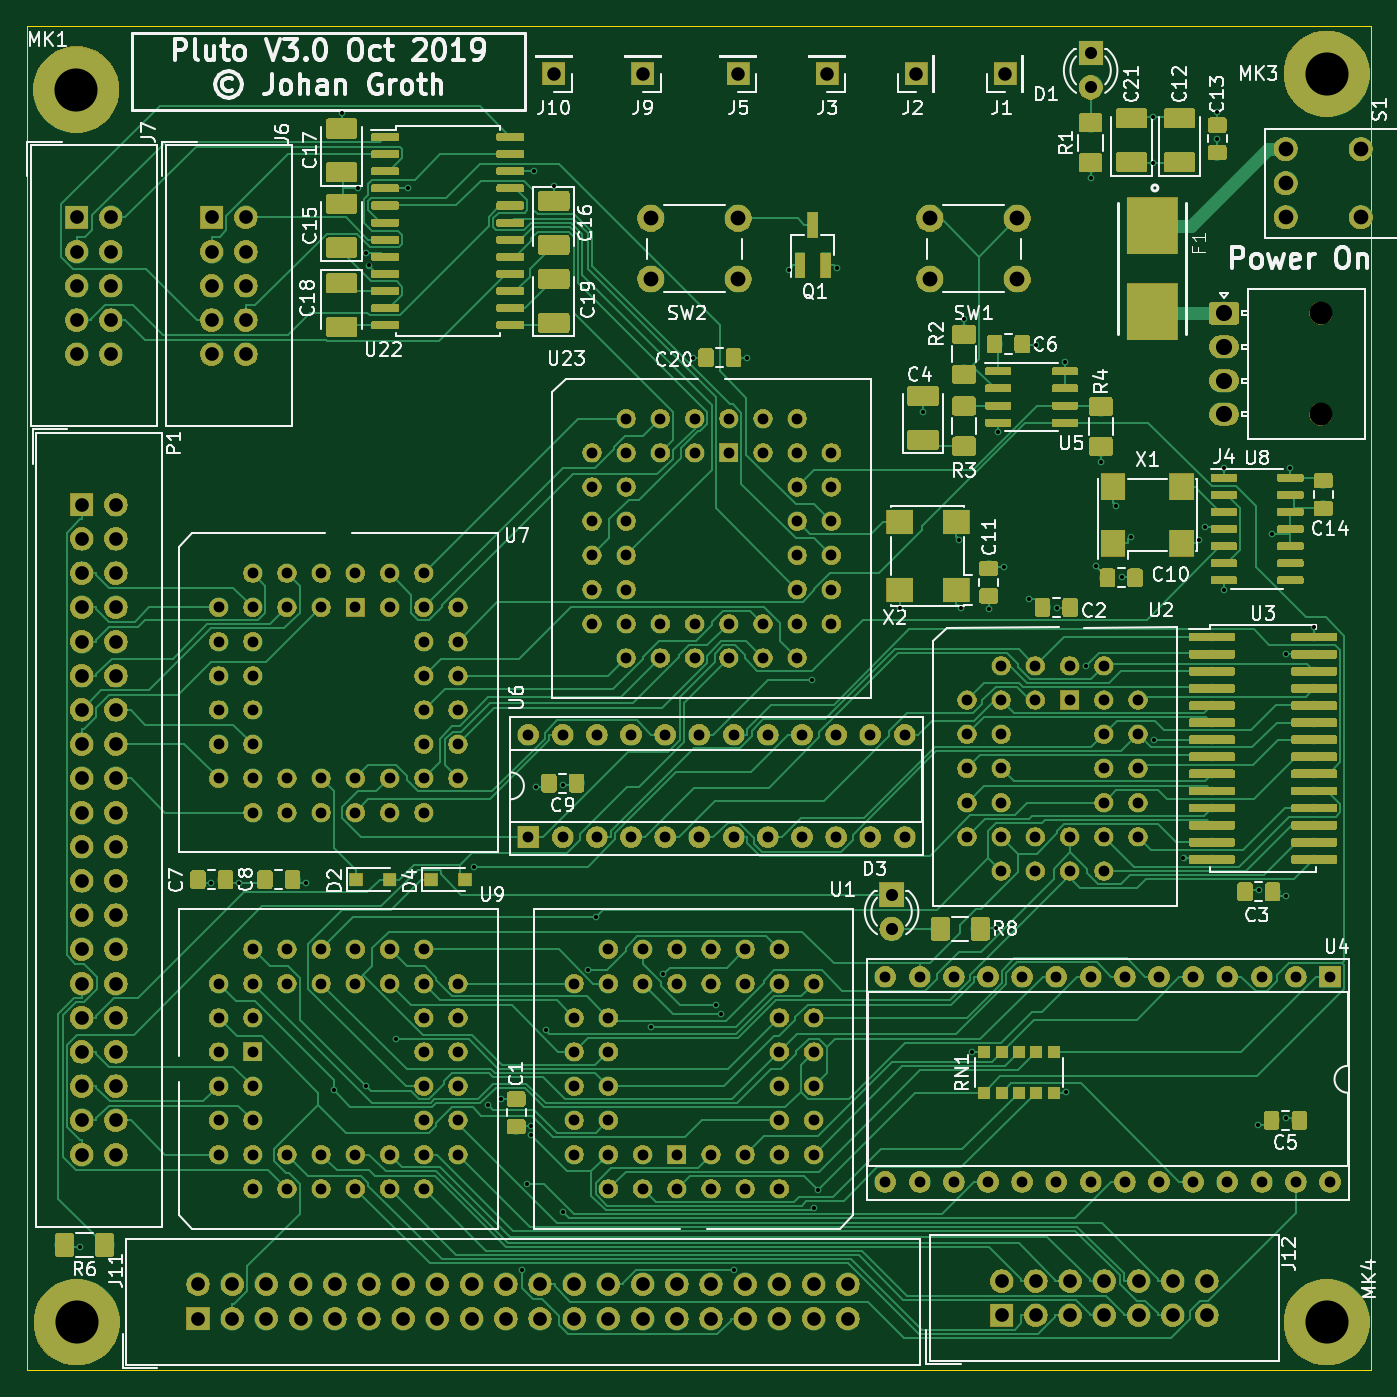
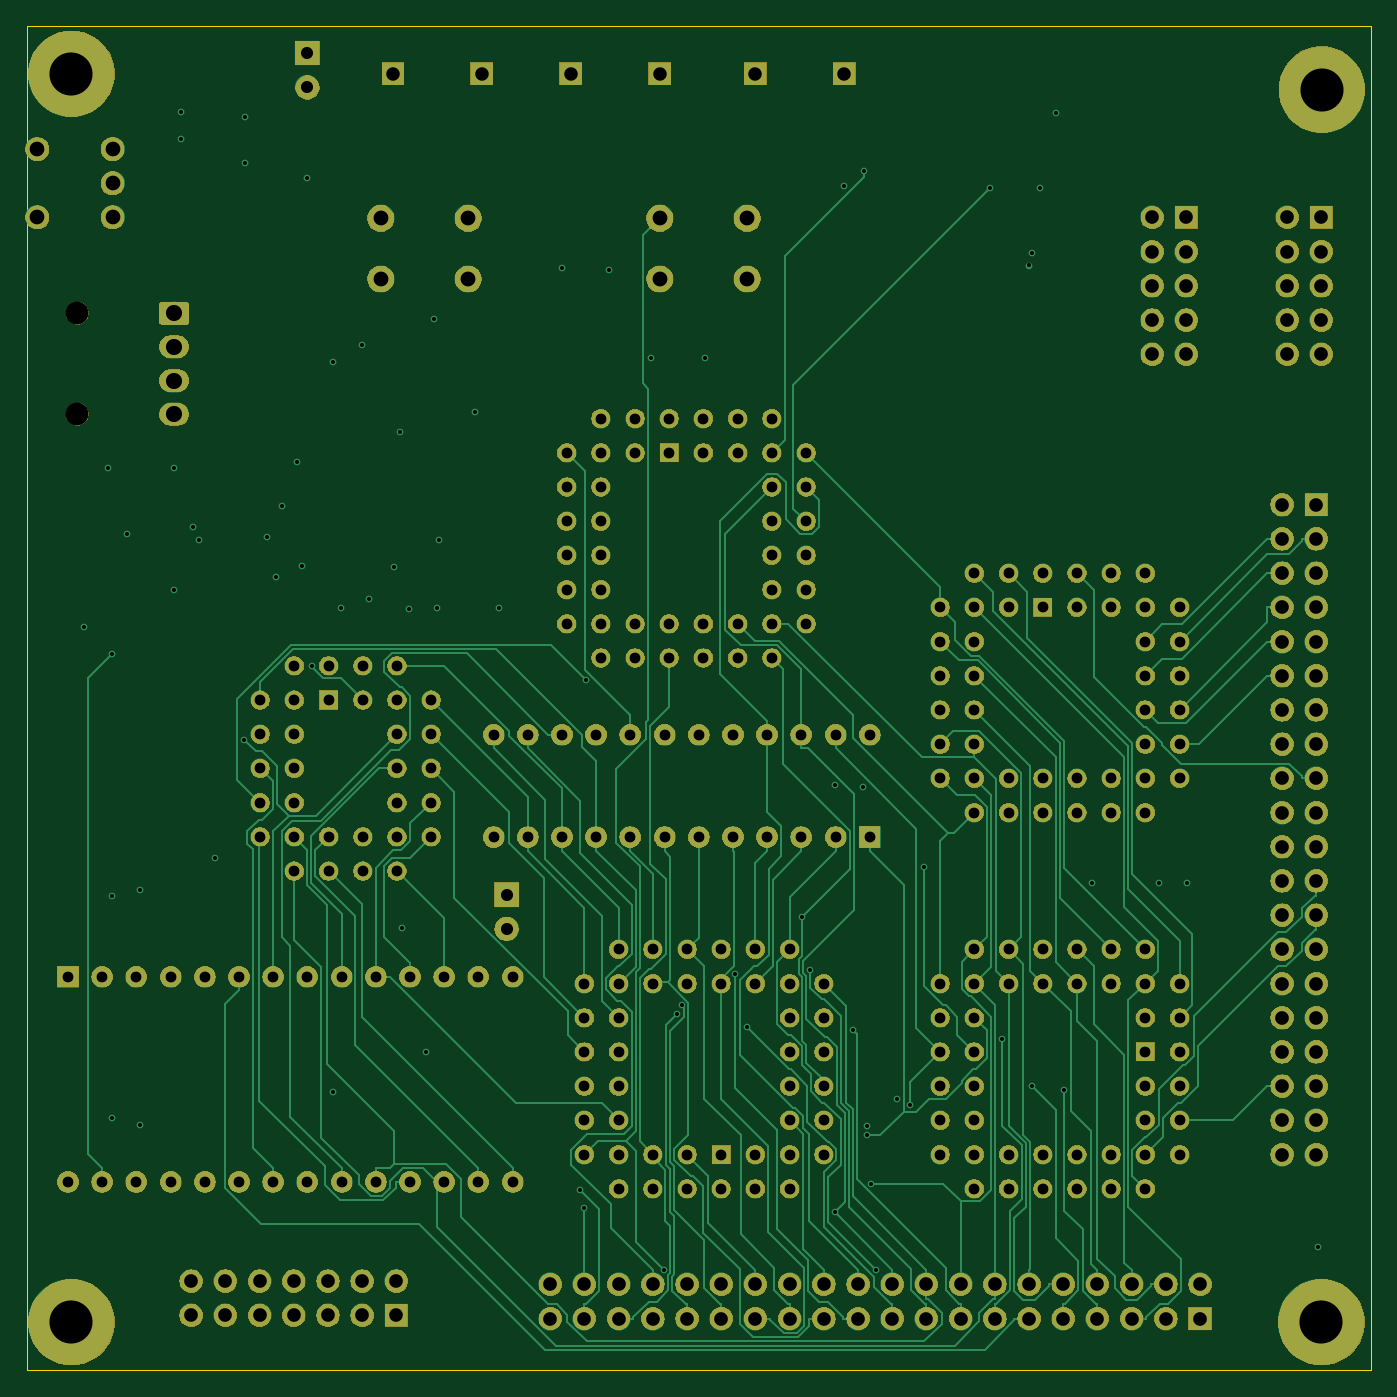
Circuit board: 10 layer files. Board 99.8 x 99.8 mm.
- bottom_copper: pluto-B_Cu.gbr (52282 bytes)
- bottom_mask: pluto-B_Mask.gbr (479489 bytes)
- bottom_silk: pluto-B_SilkS.gbr (13002 bytes)
- outline: pluto-Edge_Cuts.gbr (720 bytes)
- top_copper: pluto-F_Cu.gbr (304111 bytes)
- top_mask: pluto-F_Mask.gbr (615600 bytes)
- top_silk: pluto-F_SilkS.gbr (311747 bytes)
- inner_copper: pluto-GND_Cu.gbr (462360 bytes)
- inner_copper: pluto-VCC_Cu.gbr (458419 bytes)
- drill: pluto.drl (7103 bytes)

=== bottom_copper: pluto-B_Cu.gbr (52282 bytes, source omitted) ===
=== bottom_mask: pluto-B_Mask.gbr (479489 bytes, source omitted) ===
=== bottom_silk: pluto-B_SilkS.gbr (13002 bytes, source omitted) ===
=== outline: pluto-Edge_Cuts.gbr ===
G04 #@! TF.GenerationSoftware,KiCad,Pcbnew,5.1.4-e60b266~84~ubuntu18.04.1*
G04 #@! TF.CreationDate,2019-10-20T16:14:38+01:00*
G04 #@! TF.ProjectId,pluto,706c7574-6f2e-46b6-9963-61645f706362,rev?*
G04 #@! TF.SameCoordinates,Original*
G04 #@! TF.FileFunction,Profile,NP*
%FSLAX46Y46*%
G04 Gerber Fmt 4.6, Leading zero omitted, Abs format (unit mm)*
G04 Created by KiCad (PCBNEW 5.1.4-e60b266~84~ubuntu18.04.1) date 2019-10-20 16:14:38*
%MOMM*%
%LPD*%
G04 APERTURE LIST*
%ADD10C,0.100000*%
G04 APERTURE END LIST*
D10*
X54737000Y-139954000D02*
X54737000Y-40132000D01*
X154559000Y-139954000D02*
X54737000Y-139954000D01*
X154559000Y-40132000D02*
X154559000Y-139954000D01*
X54737000Y-40132000D02*
X154559000Y-40132000D01*
M02*

=== top_copper: pluto-F_Cu.gbr (304111 bytes, source omitted) ===
=== top_mask: pluto-F_Mask.gbr (615600 bytes, source omitted) ===
=== top_silk: pluto-F_SilkS.gbr (311747 bytes, source omitted) ===
=== inner_copper: pluto-GND_Cu.gbr (462360 bytes, source omitted) ===
=== inner_copper: pluto-VCC_Cu.gbr (458419 bytes, source omitted) ===
=== drill: pluto.drl (7103 bytes, source omitted) ===
